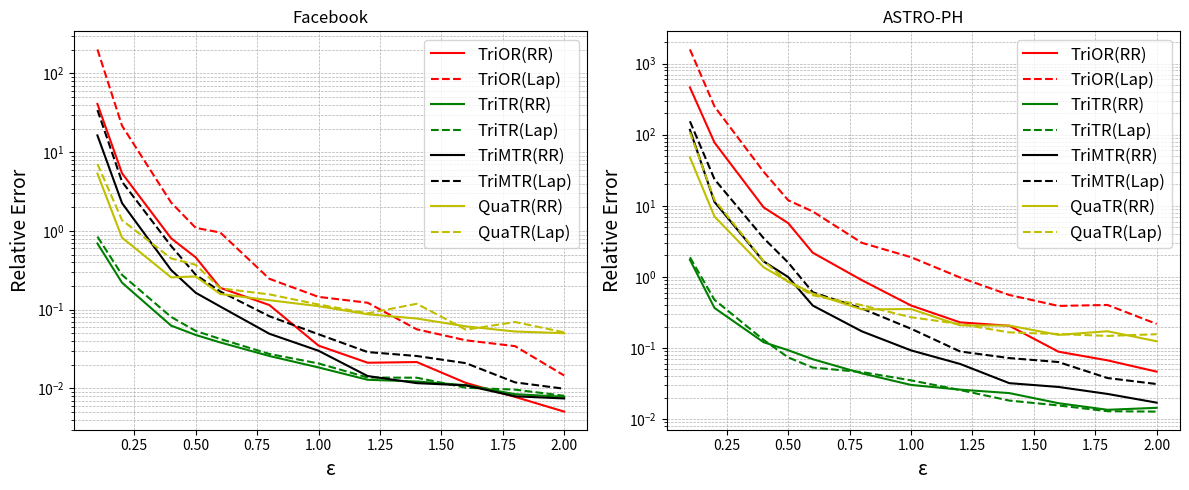

This chart was generated by the following Python code:
import matplotlib.pyplot as plt
import numpy as np



epsilon = np.array([0.1, 0.2, 0.4, 0.5, 0.6, 0.8, 1.0, 1.2, 1.4, 1.6, 1.8, 2.0])




y1 = [41.02667468025495, 5.404432936491682, 0.8060625781167093, 0.4615343304540578, 0.18922323313470155, 0.11446419042718224, 0.03494935307154985, 0.021183006658959055, 0.021606281306185977, 0.011734804966020385, 0.0077979950657372545, 0.005070546345407457]
y2 = [202.09107787017606, 21.726032443259808, 2.2937555354363495, 1.0943255779934837, 0.955249961882909, 0.2464967647821075, 0.1453897799362487, 0.1224596550334561, 0.05627668670926967, 0.04081372513506036, 0.03441218835660428, 0.014574989082287687]
y3 = [0.6925983232038646, 0.22032876377362323, 0.06270279403915402, 0.04772839568821771, 0.03835683591555538, 0.025797867439350735, 0.018452998435271782, 0.012866512550905904, 0.01224895161878983, 0.010982706168431208, 0.008443220286177593, 0.007826083157987117]
y4 = [0.8463168163668134, 0.2767025506244066, 0.08078409587141411, 0.05363648679896618, 0.04246855390256931, 0.02738118763781433, 0.020748404774705274, 0.013752670655336047, 0.013666562970701394, 0.010194902292206381, 0.009637886472600889, 0.008056045498967077]
y5 = [16.34537462875001, 2.2623239707164413, 0.3186301809413546, 0.1639417404900138, 0.10960451302027843, 0.04942411718100185, 0.030073881523760324, 0.014353656992799679, 0.011660822875063924, 0.010913225181757092, 0.007931051882959223, 0.007453778502188395]
y6 = [34.308850787662074, 4.224338791022377, 0.6430026432889876, 0.27784431532533044, 0.17012031510362013, 0.08252805344220587, 0.04869549267528305, 0.02893464218326856, 0.025785982577143995, 0.020913558522525424, 0.011924116538638436, 0.0099033312831796]
y7 = [5.353421076362175, 0.8222630005448358, 0.2572033047609836, 0.2641891524342042, 0.15812851238696632, 0.13177736929020306, 0.11080219762531959, 0.08750260329482937, 0.07717977785343691, 0.06134838081846215, 0.05276765134425879, 0.050276156380735404]
y8 = [7.082070617298891, 1.3732294548064286, 0.447722188009462, 0.37124227225393835, 0.18672241340415546, 0.1563653637931296, 0.1163455402969046, 0.08985804532856213, 0.11880405053739913, 0.05563340395266527, 0.06969345428488424, 0.05153678111411759]


fig, axs = plt.subplots(1, 2, figsize=(12, 5))


axs[0].plot(epsilon, y1, 'r-', label='TriOR(RR)')
axs[0].plot(epsilon, y2, 'r--', label='TriOR(Lap)')
axs[0].plot(epsilon, y3, 'g-', label='TriTR(RR)')
axs[0].plot(epsilon, y4, 'g--', label='TriTR(Lap)')
axs[0].plot(epsilon, y5, 'k-', label='TriMTR(RR)')
axs[0].plot(epsilon, y6, 'k--', label='TriMTR(Lap)')
axs[0].plot(epsilon, y7, 'y-', label='QuaTR(RR)')
axs[0].plot(epsilon, y8, 'y--', label='QuaTR(Lap)')
axs[0].set_yscale('log')
axs[0].set_title('Facebook')
axs[0].set_xlabel('ε',fontsize=14)
axs[0].set_ylabel('Relative Error',fontsize=14)
axs[0].legend(fontsize='large')
axs[0].grid(True, which='both', linestyle='--', linewidth=0.5)








z1 =  [461.44958210873034, 77.4119021767254, 9.497015578121959, 5.699433249129026, 2.1874136858127073, 0.8985992541714004, 0.39622173948471096, 0.22917823664117135, 0.20553591980615774, 0.0888082022522053, 0.06703504881812651, 0.04650755521497844]
z2 = [1579.0064501444515, 248.87607030493604, 30.073632673566326, 11.955679638304986, 8.31357180301654, 3.0106410763911624, 1.8910722145685, 0.9788359691266335, 0.5567676181133105, 0.39088012514142445, 0.402880826911321, 0.2178703566263053]
z3 = [1.7405725918150454, 0.36551218069090236, 0.12051709919072091, 0.09308597989462007, 0.06953752055211689, 0.0440487516230969, 0.03024625756283599, 0.02597101497515445, 0.023231211562288204, 0.016752889084061147, 0.01352788252972033, 0.014416624455146965]
z4 = [1.8876520358759454, 0.4757770202967904, 0.12989421454883238, 0.07375933009747564, 0.0531018949281702, 0.04586932577056065, 0.03511681076426277, 0.025619742963101873, 0.01823183688684561, 0.015575655025502053, 0.012916183492387117, 0.012752464882825587]
z5 = [116.85352751735546, 11.32929274537777, 1.6504390510641047, 0.9957654902169959, 0.3954800205516201, 0.1714217647271006, 0.09261142020664341, 0.05966010046641545, 0.03204556890208547, 0.02833981838089447, 0.022605563418809933, 0.01704509656049306]
z6 = [154.22522228988058, 23.570235666047992, 3.501562573794489, 1.588519718594662, 0.6080590694050918, 0.35909452207158654, 0.18676157841754967, 0.08935254406370721, 0.07222337770076027, 0.06348397702717917, 0.03782159054354472, 0.03113736834315625]
z7 = [47.87125885501267, 7.047162877341507, 1.3645505656051562, 0.8607584773739823, 0.5834782474400931, 0.3489860822334586, 0.3530514400362241, 0.20834558785347657, 0.2065403231094611, 0.15298362389904346, 0.17202798077920045, 0.1243786186651646]
z8 = [107.90998075159133, 12.091432447316029, 1.6687575915305002, 0.8499008148285903, 0.5521993150289839, 0.3995561517820595, 0.2708505804969121, 0.2170918293903756, 0.1656755427377885, 0.15720529999246668, 0.1479317591060601, 0.15627533116907436]




axs[1].plot(epsilon, z1, 'r-', label='TriOR(RR)')
axs[1].plot(epsilon, z2, 'r--', label='TriOR(Lap)')
axs[1].plot(epsilon, z3, 'g-', label='TriTR(RR)')
axs[1].plot(epsilon, z4, 'g--', label='TriTR(Lap)')
axs[1].plot(epsilon, z5, 'k-', label='TriMTR(RR)')
axs[1].plot(epsilon, z6, 'k--', label='TriMTR(Lap)')
axs[1].plot(epsilon, z7, 'y-', label='QuaTR(RR)')
axs[1].plot(epsilon, z8, 'y--', label='QuaTR(Lap)')
axs[1].set_yscale('log')
axs[1].set_title('ASTRO-PH')
axs[1].set_xlabel('ε',fontsize=14)
axs[1].set_ylabel('Relative Error',fontsize=14)
axs[1].legend(fontsize='large')
axs[1].grid(True, which='both', linestyle='--', linewidth=0.5)









plt.tight_layout()
plt.savefig('RR v.s. Laplace(RE).png')
plt.show()



